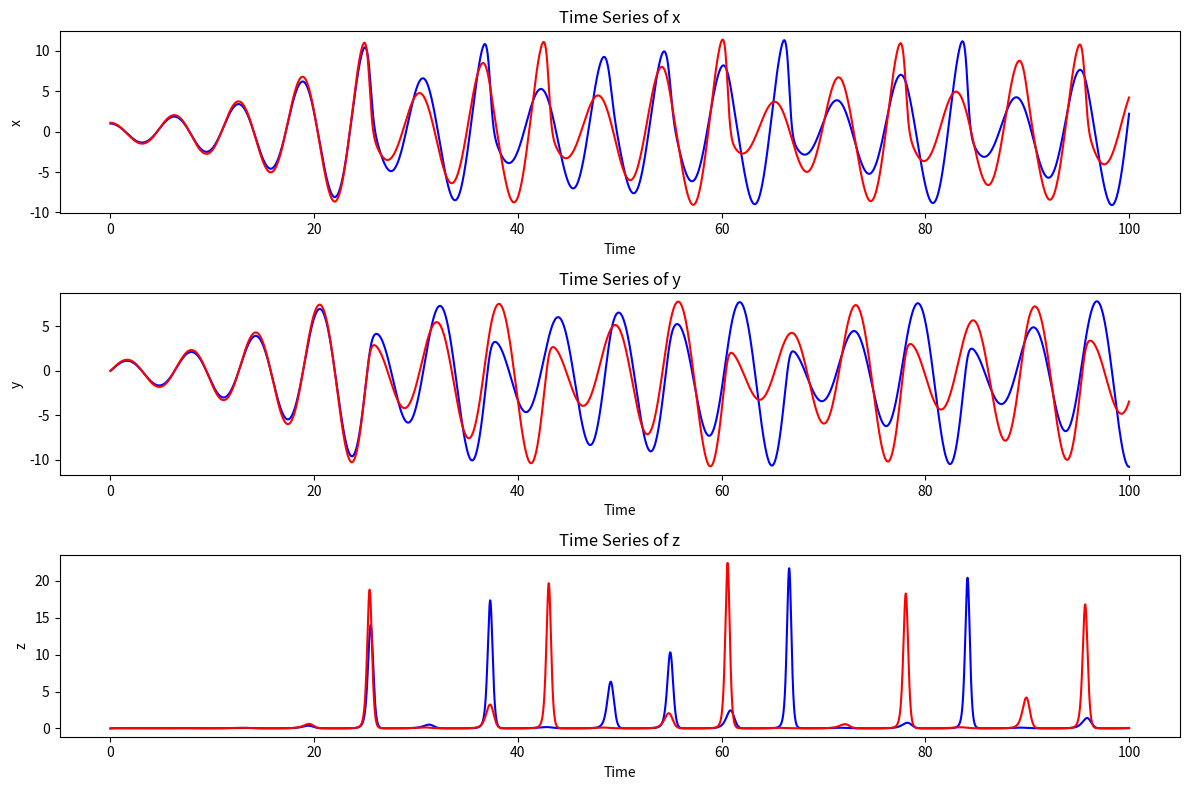

The script that saved this image:
import numpy as np
import matplotlib.pyplot as plt
from scipy.fftpack import fft
from scipy.signal import welch

# Parameters for the Rössler attractor
a, b, c = 0.2, 0.2, 5.7

# Define the Rössler system
def rossler(X, t, a, b, c):
    x, y, z = X
    dxdt = -y - z
    dydt = x + a * y
    dzdt = b + z * (x - c)
    return np.array([dxdt, dydt, dzdt])

# Implementing the RK4 method
def rk4_step(f, X, t, dt, *args):
    k1 = dt * f(X, t, *args)
    k2 = dt * f(X + 0.5 * k1, t + 0.5 * dt, *args)
    k3 = dt * f(X + 0.5 * k2, t + 0.5 * dt, *args)
    k4 = dt * f(X + k3, t + dt, *args)
    return X + (k1 + 2*k2 + 2*k3 + k4) / 6

# Initialize variables
dt = 0.01  # Time step
num_steps = 10000  # Number of steps
t = np.linspace(0, num_steps*dt, num_steps)

# Initial conditions
X = np.array([1.0, 0.0, 0.0])
Y = np.array([1.1, 0.0, 0.0])

# Arrays to store the time series data
time_series1 = np.empty((num_steps, 3))
time_series2 = np.empty((num_steps, 3))

# Generate the time series data
for i in range(num_steps):
    X = rk4_step(rossler, X, t[i], dt, a, b, c)
    time_series1[i] = X

for i in range(num_steps):
    Y = rk4_step(rossler, Y, t[i], dt, a, b, c)
    time_series2[i] = Y

# Plotting the time series
plt.figure(figsize=(12, 8))

plt.subplot(3, 1, 1)
plt.plot(t, time_series1[:, 0], color='b')
plt.plot(t, time_series2[:, 0], color='r')
plt.title('Time Series of x')
plt.xlabel('Time')
plt.ylabel('x')

plt.subplot(3, 1, 2)
plt.plot(t, time_series1[:, 1], color='b')
plt.plot(t, time_series2[:, 1], color='r')
plt.title('Time Series of y')
plt.xlabel('Time')
plt.ylabel('y')

plt.subplot(3, 1, 3)
plt.plot(t, time_series1[:, 2], color='b')
plt.plot(t, time_series2[:, 2], color='r')
plt.title('Time Series of z')
plt.xlabel('Time')
plt.ylabel('z')

plt.tight_layout()
plt.show()